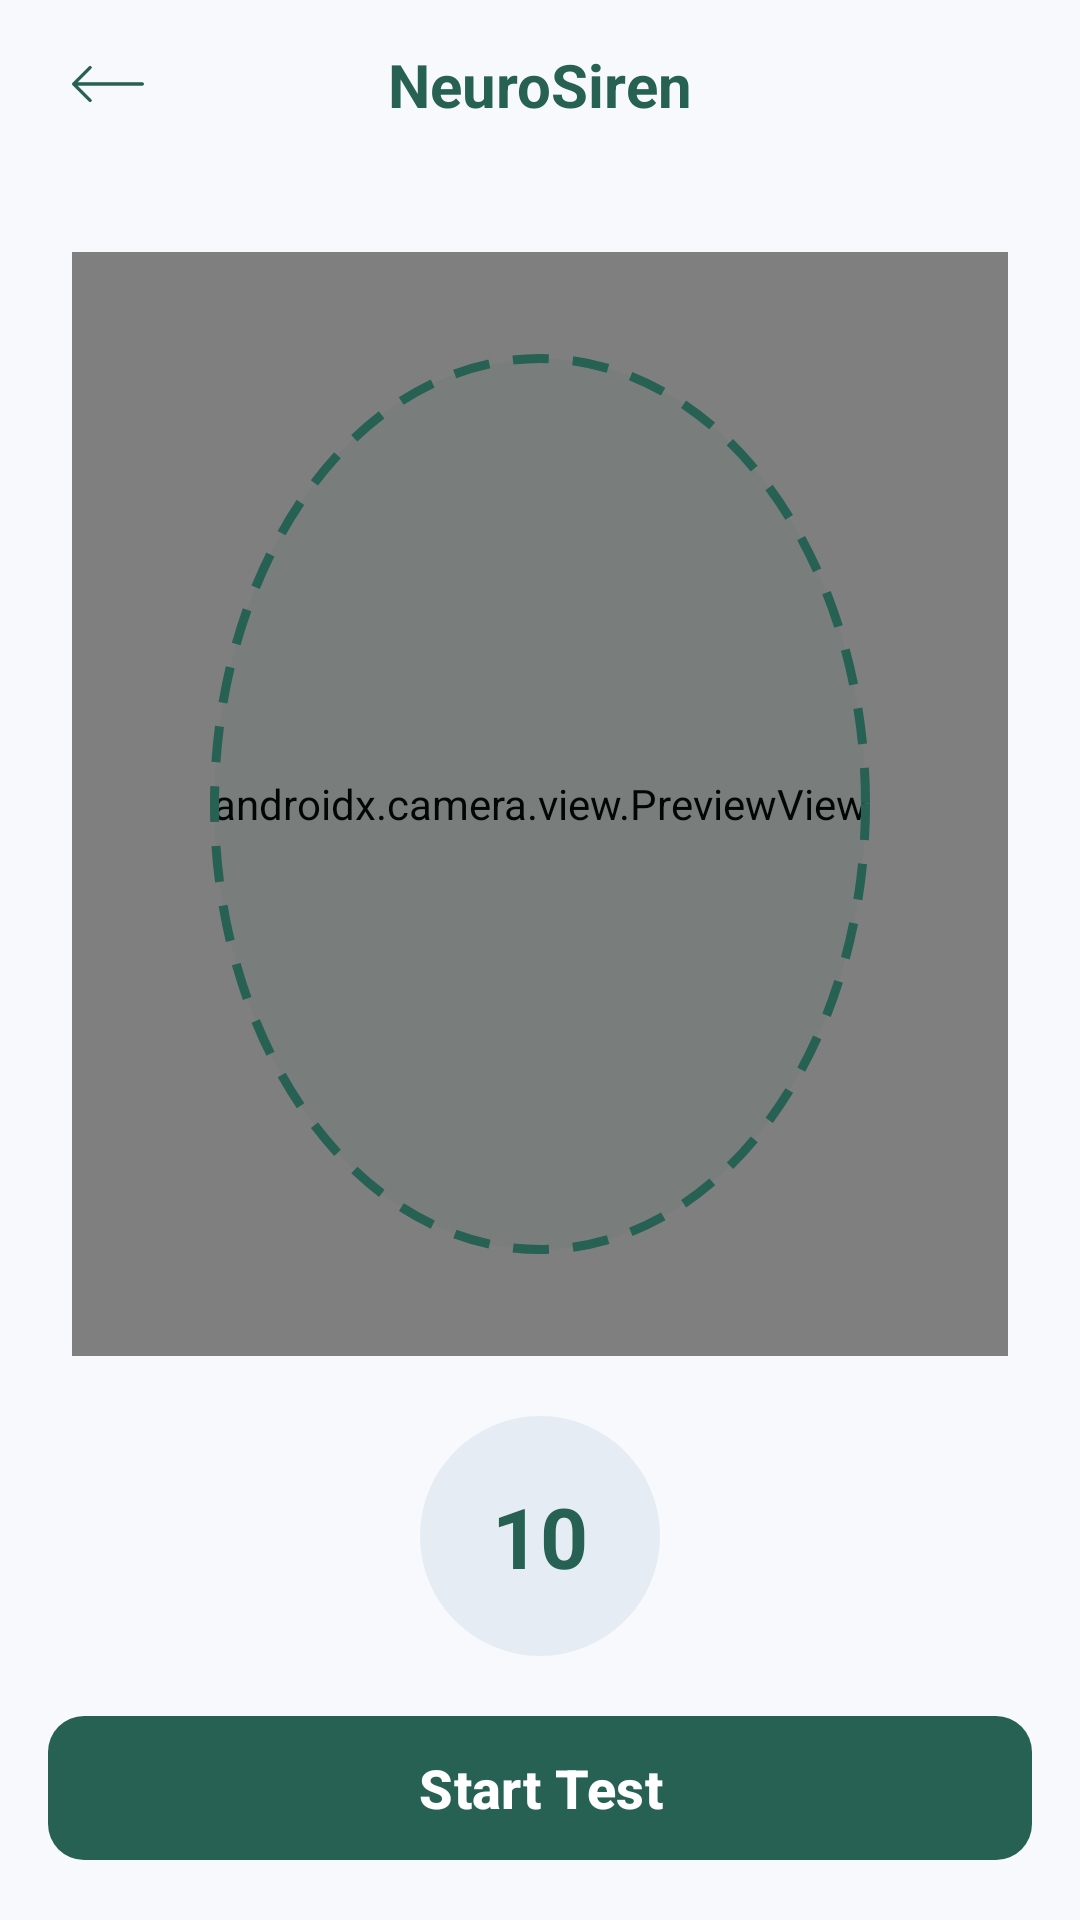

The Android layout XML behind this screen, and the referenced resources:
<!-- AndroidManifest.xml: application theme Theme.NueroSiren -->
<!-- res/layout/activity_evaluation_eye.xml -->
<androidx.constraintlayout.widget.ConstraintLayout
    xmlns:android="http://schemas.android.com/apk/res/android"
    xmlns:app="http://schemas.android.com/apk/res-auto"
    xmlns:tools="http://schemas.android.com/tools"
    android:id="@+id/evaluationEyeRoot"
    android:layout_width="match_parent"
    android:layout_height="match_parent"
    android:background="#F8F9FC">

    <androidx.constraintlayout.widget.ConstraintLayout
        android:id="@+id/toolbarLayout"
        android:layout_width="match_parent"
        android:layout_height="56dp"
        android:paddingHorizontal="16dp"
        app:layout_constraintTop_toTopOf="parent"
        app:layout_constraintStart_toStartOf="parent"
        app:layout_constraintEnd_toEndOf="parent">

        <ImageView
            android:id="@+id/btnBack"
            android:layout_width="40dp"
            android:layout_height="40dp"
            android:padding="8dp"
            android:src="@drawable/left_arrow"
            android:clickable="true"
            android:focusable="true"
            android:background="?attr/selectableItemBackgroundBorderless"
            app:tint="#266153"
            app:layout_constraintStart_toStartOf="parent"
            app:layout_constraintTop_toTopOf="parent"
            app:layout_constraintBottom_toBottomOf="parent"/>

        <TextView
            android:id="@+id/tvToolbarTitle"
            android:layout_width="wrap_content"
            android:layout_height="wrap_content"
            android:text="NeuroSiren"
            android:textColor="#266153"
            android:textSize="20sp"
            android:textStyle="bold"
            app:layout_constraintStart_toStartOf="parent"
            app:layout_constraintEnd_toEndOf="parent"
            app:layout_constraintTop_toTopOf="parent"
            app:layout_constraintBottom_toBottomOf="parent"/>


    </androidx.constraintlayout.widget.ConstraintLayout>

    <androidx.recyclerview.widget.RecyclerView
        android:id="@+id/rvEvaluationSteps"
        android:layout_width="match_parent"
        android:layout_height="wrap_content"
        android:layout_marginTop="8dp"
        android:orientation="horizontal"
        android:clipToPadding="false"
        android:paddingHorizontal="16dp"
        app:layoutManager="androidx.recyclerview.widget.LinearLayoutManager"
        app:layout_constraintTop_toBottomOf="@id/toolbarLayout"
        app:layout_constraintStart_toStartOf="parent"
        app:layout_constraintEnd_toEndOf="parent"
        tools:listitem="@layout/item_evaluation_step_card" />

    <androidx.constraintlayout.widget.ConstraintLayout
        android:id="@+id/faceTrackingContainer"
        android:layout_width="0dp"
        android:layout_height="0dp"
        android:layout_marginHorizontal="24dp"
        android:layout_marginTop="20dp"
        android:layout_marginBottom="20dp"
        app:layout_constraintTop_toBottomOf="@id/rvEvaluationSteps"
        app:layout_constraintBottom_toTopOf="@id/timerContainer"
        app:layout_constraintStart_toStartOf="parent"
        app:layout_constraintEnd_toEndOf="parent">

        
        <androidx.camera.view.PreviewView
            android:id="@+id/viewCameraPreview"
            android:layout_width="match_parent"
            android:layout_height="match_parent"
            app:layout_constraintTop_toTopOf="parent"
            app:layout_constraintBottom_toBottomOf="parent"
            app:layout_constraintStart_toStartOf="parent"
            app:layout_constraintEnd_toEndOf="parent" />

        
        <View
            android:id="@+id/viewOvalGuide"
            android:layout_width="220dp"
            android:layout_height="300dp"
            android:background="@drawable/face_guide_oval"
            android:elevation="4dp"
            app:layout_constraintBottom_toBottomOf="parent"
            app:layout_constraintEnd_toEndOf="parent"
            app:layout_constraintStart_toStartOf="parent"
            app:layout_constraintTop_toTopOf="parent" />

    </androidx.constraintlayout.widget.ConstraintLayout>

    <FrameLayout
        android:id="@+id/timerContainer"
        android:layout_width="80dp"
        android:layout_height="80dp"
        android:background="@drawable/circle_background"
        android:layout_marginBottom="16dp"
        app:layout_constraintBottom_toTopOf="@id/btnStartTest"
        app:layout_constraintStart_toStartOf="parent"
        app:layout_constraintEnd_toEndOf="parent">

        <TextView
            android:id="@+id/tvTimerCountText"
            android:layout_width="wrap_content"
            android:layout_height="wrap_content"
            android:text="10"
            android:textColor="#266153"
            android:textSize="28sp"
            android:textStyle="bold"
            android:layout_gravity="center"/>
    </FrameLayout>

    <com.google.android.material.button.MaterialButton
        android:id="@+id/btnStartTest"
        android:layout_width="match_parent"
        android:layout_height="56dp"
        android:text="Start Test"
        android:textColor="#FFFFFF"
        android:textSize="18sp"
        android:textStyle="bold"
        android:textAllCaps="false"
        app:icon="@drawable/play"
        app:iconGravity="textStart"
        app:backgroundTint="#266153"
        app:cornerRadius="12dp"
        android:layout_margin="16dp"
        app:layout_constraintBottom_toBottomOf="parent"
        app:layout_constraintStart_toStartOf="parent"
        app:layout_constraintEnd_toEndOf="parent" />


</androidx.constraintlayout.widget.ConstraintLayout>
<!-- res/layout/item_evaluation_step_card.xml (included above) -->
<?xml version="1.0" encoding="utf-8"?>
<androidx.constraintlayout.widget.ConstraintLayout
    xmlns:android="http://schemas.android.com/apk/res/android"
    xmlns:app="http://schemas.android.com/apk/res-auto"
    xmlns:tools="http://schemas.android.com/tools"
    android:layout_width="match_parent"
    android:layout_height="wrap_content"
    android:padding="4dp">

    <com.google.android.material.card.MaterialCardView
        android:layout_width="match_parent"
        android:layout_height="wrap_content"
        app:cardCornerRadius="16dp"
        app:cardBackgroundColor="#FFFFFF"
        app:strokeWidth="0dp"
        app:cardElevation="3dp">

        <androidx.constraintlayout.widget.ConstraintLayout
            android:layout_width="match_parent"
            android:layout_height="wrap_content"
            android:padding="16dp">

            <TextView
                android:id="@+id/tvStepProgressBadge"
                android:layout_width="wrap_content"
                android:layout_height="wrap_content"
                android:text="STEP 1 OF 3"
                android:textColor="#266153"
                android:textSize="12sp"
                android:textStyle="bold"
                app:layout_constraintTop_toTopOf="parent"
                app:layout_constraintStart_toStartOf="parent" />

            <LinearLayout
                android:id="@+id/recordingStatusIndicatorBox"
                android:layout_width="wrap_content"
                android:layout_height="wrap_content"
                android:orientation="horizontal"
                android:gravity="center_vertical"
                app:layout_constraintTop_toTopOf="parent"
                app:layout_constraintEnd_toEndOf="parent">

                <ImageView
                    android:layout_width="16dp"
                    android:layout_height="16dp"
                    android:src="@drawable/record"
                    app:tint="#266153" />

                <TextView
                    android:id="@+id/tvStatusRecordingLabel"
                    android:layout_width="wrap_content"
                    android:layout_height="wrap_content"
                    android:text="Recording"
                    android:textColor="#266153"
                    android:textSize="13sp"
                    android:textStyle="bold"
                    android:layout_marginStart="4dp" />
            </LinearLayout>

            <TextView
                android:id="@+id/tvEvaluationTestTitle"
                android:layout_width="match_parent"
                android:layout_height="wrap_content"
                android:text="Arm Lift Test"
                android:textColor="#111827"
                android:textSize="20sp"
                android:textStyle="bold"
                android:layout_marginTop="12dp"
                app:layout_constraintTop_toBottomOf="@id/tvStepProgressBadge"
                app:layout_constraintStart_toStartOf="parent" />

            <TextView
                android:id="@+id/tvEvaluationTestDescription"
                android:layout_width="match_parent"
                android:layout_height="wrap_content"
                android:text="Lift both arms and hold them for 10 seconds. Position your phone at your side so your profile and arm movement are fully visible."
                android:textColor="#4B5563"
                android:textSize="14sp"
                android:lineSpacingMultiplier="1.2"
                android:layout_marginTop="6dp"
                app:layout_constraintTop_toBottomOf="@id/tvEvaluationTestTitle"
                app:layout_constraintStart_toStartOf="parent" />

        </androidx.constraintlayout.widget.ConstraintLayout>
    </com.google.android.material.card.MaterialCardView>

</androidx.constraintlayout.widget.ConstraintLayout>
<!-- resources referenced by this layout -->
<resources>
  <!-- drawable circle_background (drawable) -->
  <?xml version="1.0" encoding="utf-8"?>
  <shape xmlns:android="http://schemas.android.com/apk/res/android"
      android:shape="oval">
      <solid android:color="#E5ECF4" />
  </shape>
  <!-- drawable face_guide_oval (drawable) -->
  <?xml version="1.0" encoding="utf-8"?>
  <shape xmlns:android="http://schemas.android.com/apk/res/android"
      android:shape="oval">
      <stroke
          android:width="3dp"
          android:color="#266153"
          android:dashWidth="12dp"
          android:dashGap="8dp" />
      <solid android:color="#10266153" />
  </shape>
  <!-- drawable left_arrow: png bitmap (drawable, 536 bytes) -->
  <!-- drawable record: png bitmap (drawable, 2843 bytes) -->
  <style name="Theme.NueroSiren" parent="Base.Theme.NueroSiren" />
  <style name="Base.Theme.NueroSiren" parent="Theme.Material3.DayNight.NoActionBar">
          
          
      </style>
</resources>
